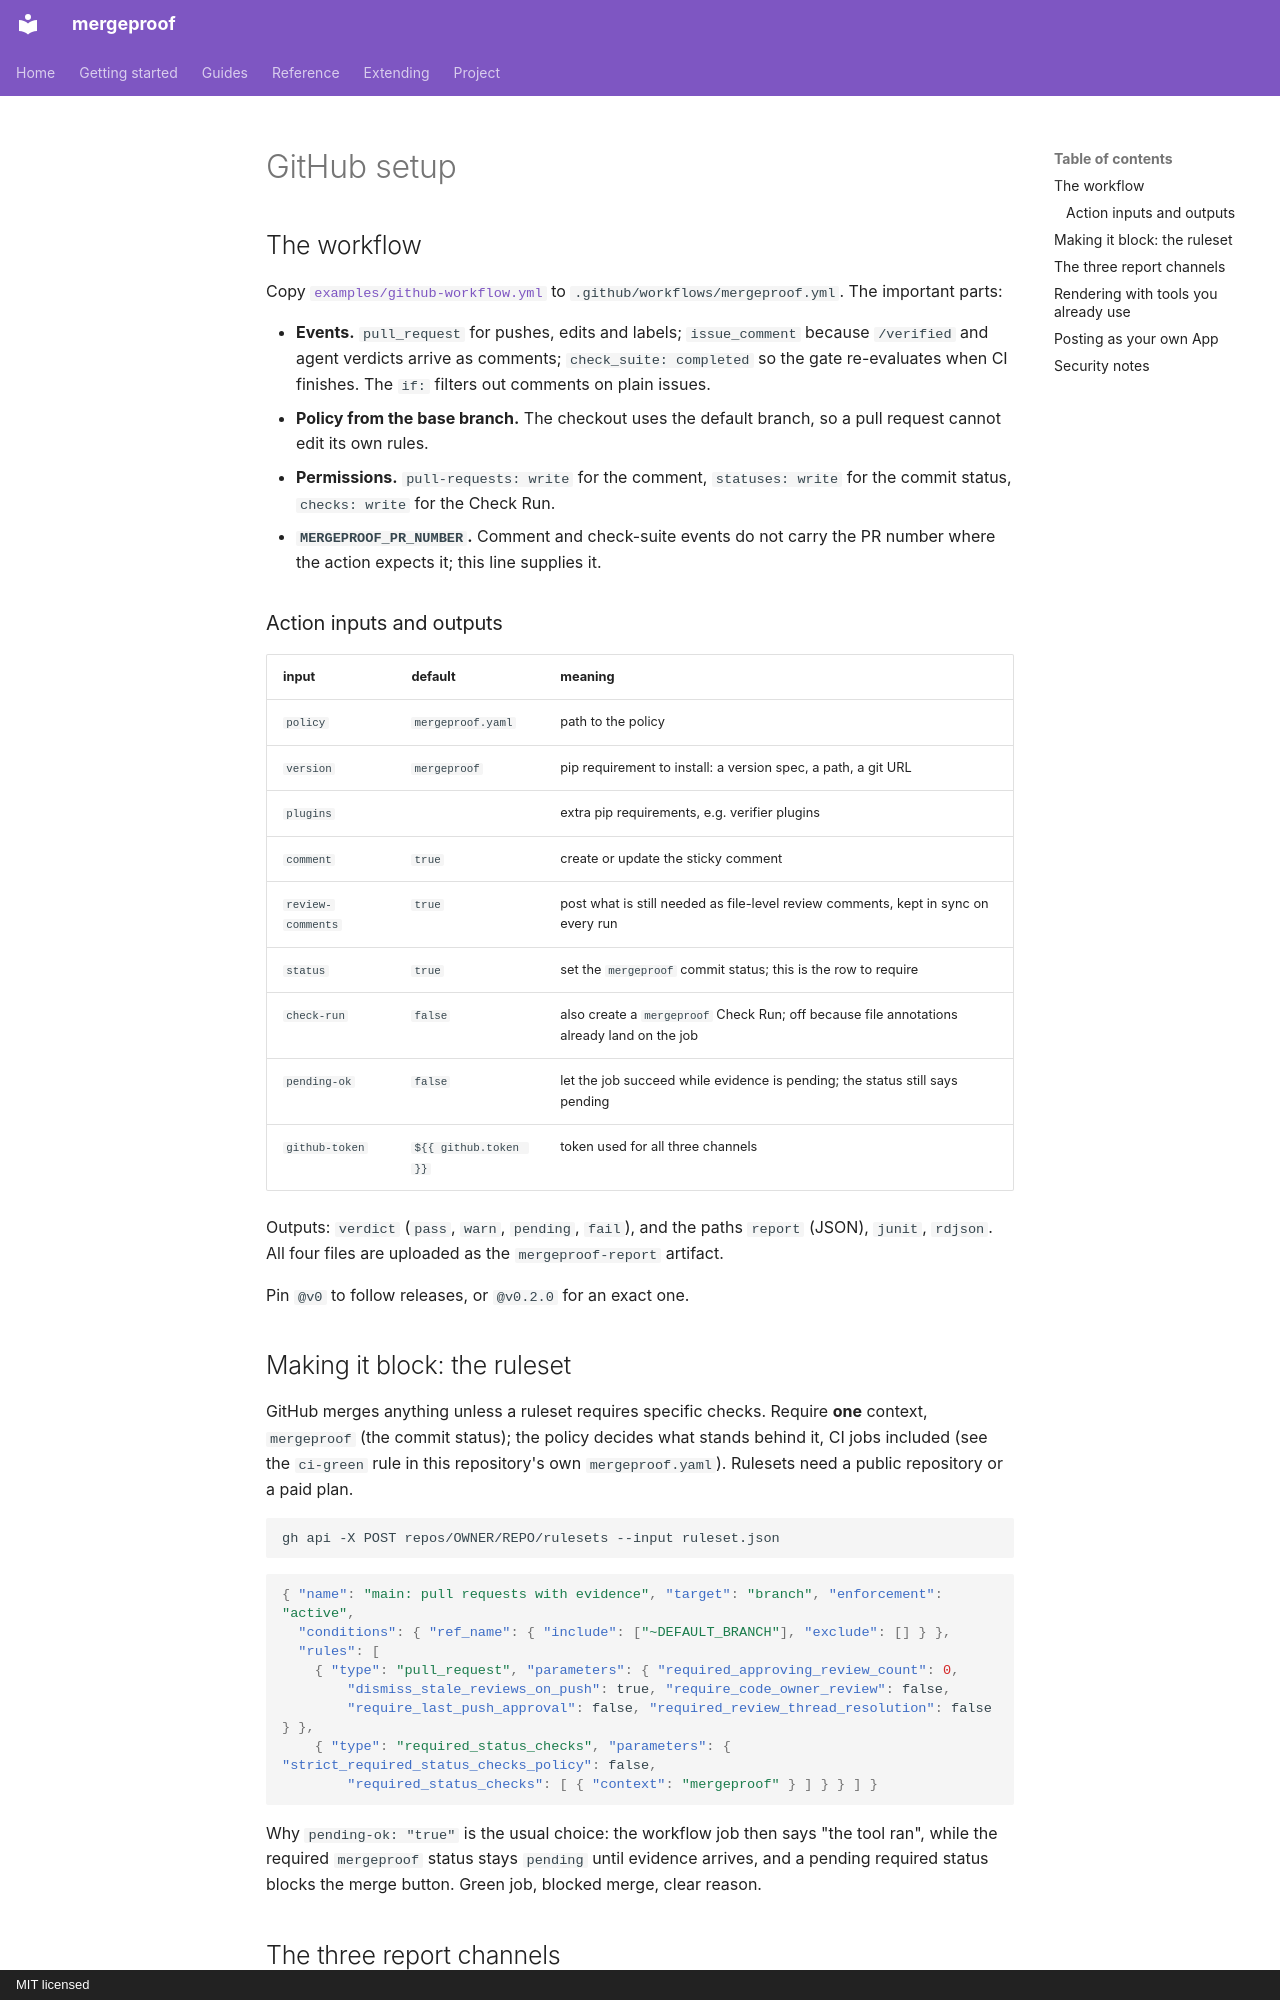

repository: Aryamanz29/mergeproof · page: github/index.html · generator: mkdocs · copyright: MIT licensed

# GitHub setup

## The workflow

Copy [`examples/github-workflow.yml`](../examples/github-workflow.yml) to
`.github/workflows/mergeproof.yml`. The important parts:

- **Events.** `pull_request` for pushes, edits and labels; `issue_comment` because `/verified` and
  agent verdicts arrive as comments; `check_suite: completed` so the gate re-evaluates when CI
  finishes. The `if:` filters out comments on plain issues.
- **Policy from the base branch.** The checkout uses the default branch, so a pull request cannot
  edit its own rules.
- **Permissions.** `pull-requests: write` for the comment, `statuses: write` for the commit status,
  `checks: write` for the Check Run.
- **`MERGEPROOF_PR_NUMBER`.** Comment and check-suite events do not carry the PR number where the
  action expects it; this line supplies it.

### Action inputs and outputs

| input | default | meaning |
|---|---|---|
| `policy` | `mergeproof.yaml` | path to the policy |
| `version` | `mergeproof` | pip requirement to install: a version spec, a path, a git URL |
| `plugins` | | extra pip requirements, e.g. verifier plugins |
| `comment` | `true` | create or update the sticky comment |
| `review-comments` | `true` | post what is still needed as file-level review comments, kept in sync on every run |
| `status` | `true` | set the `mergeproof` commit status; this is the row to require |
| `check-run` | `false` | also create a `mergeproof` Check Run; off because file annotations already land on the job |
| `pending-ok` | `false` | let the job succeed while evidence is pending; the status still says pending |
| `github-token` | `${{ github.token }}` | token used for all three channels |

Outputs: `verdict` (`pass`, `warn`, `pending`, `fail`), and the paths `report` (JSON), `junit`,
`rdjson`. All four files are uploaded as the `mergeproof-report` artifact.

Pin `@v0` to follow releases, or `@v0.2.0` for an exact one.

## Making it block: the ruleset

GitHub merges anything unless a ruleset requires specific checks. Require **one** context,
`mergeproof` (the commit status); the policy decides what stands behind it, CI jobs included (see the `ci-green` rule
in this repository's own `mergeproof.yaml`). Rulesets need a public repository or a paid plan.

```sh
gh api -X POST repos/OWNER/REPO/rulesets --input ruleset.json
```

```json
{ "name": "main: pull requests with evidence", "target": "branch", "enforcement": "active",
  "conditions": { "ref_name": { "include": ["~DEFAULT_BRANCH"], "exclude": [] } },
  "rules": [
    { "type": "pull_request", "parameters": { "required_approving_review_count": 0,
        "dismiss_stale_reviews_on_push": true, "require_code_owner_review": false,
        "require_last_push_approval": false, "required_review_thread_resolution": false } },
    { "type": "required_status_checks", "parameters": { "strict_required_status_checks_policy": false,
        "required_status_checks": [ { "context": "mergeproof" } ] } } ] }
```

Why `pending-ok: "true"` is the usual choice: the workflow job then says "the tool ran", while
the required `mergeproof` status stays `pending` until evidence arrives, and a pending required
status blocks the merge button. Green job, blocked merge, clear reason.
